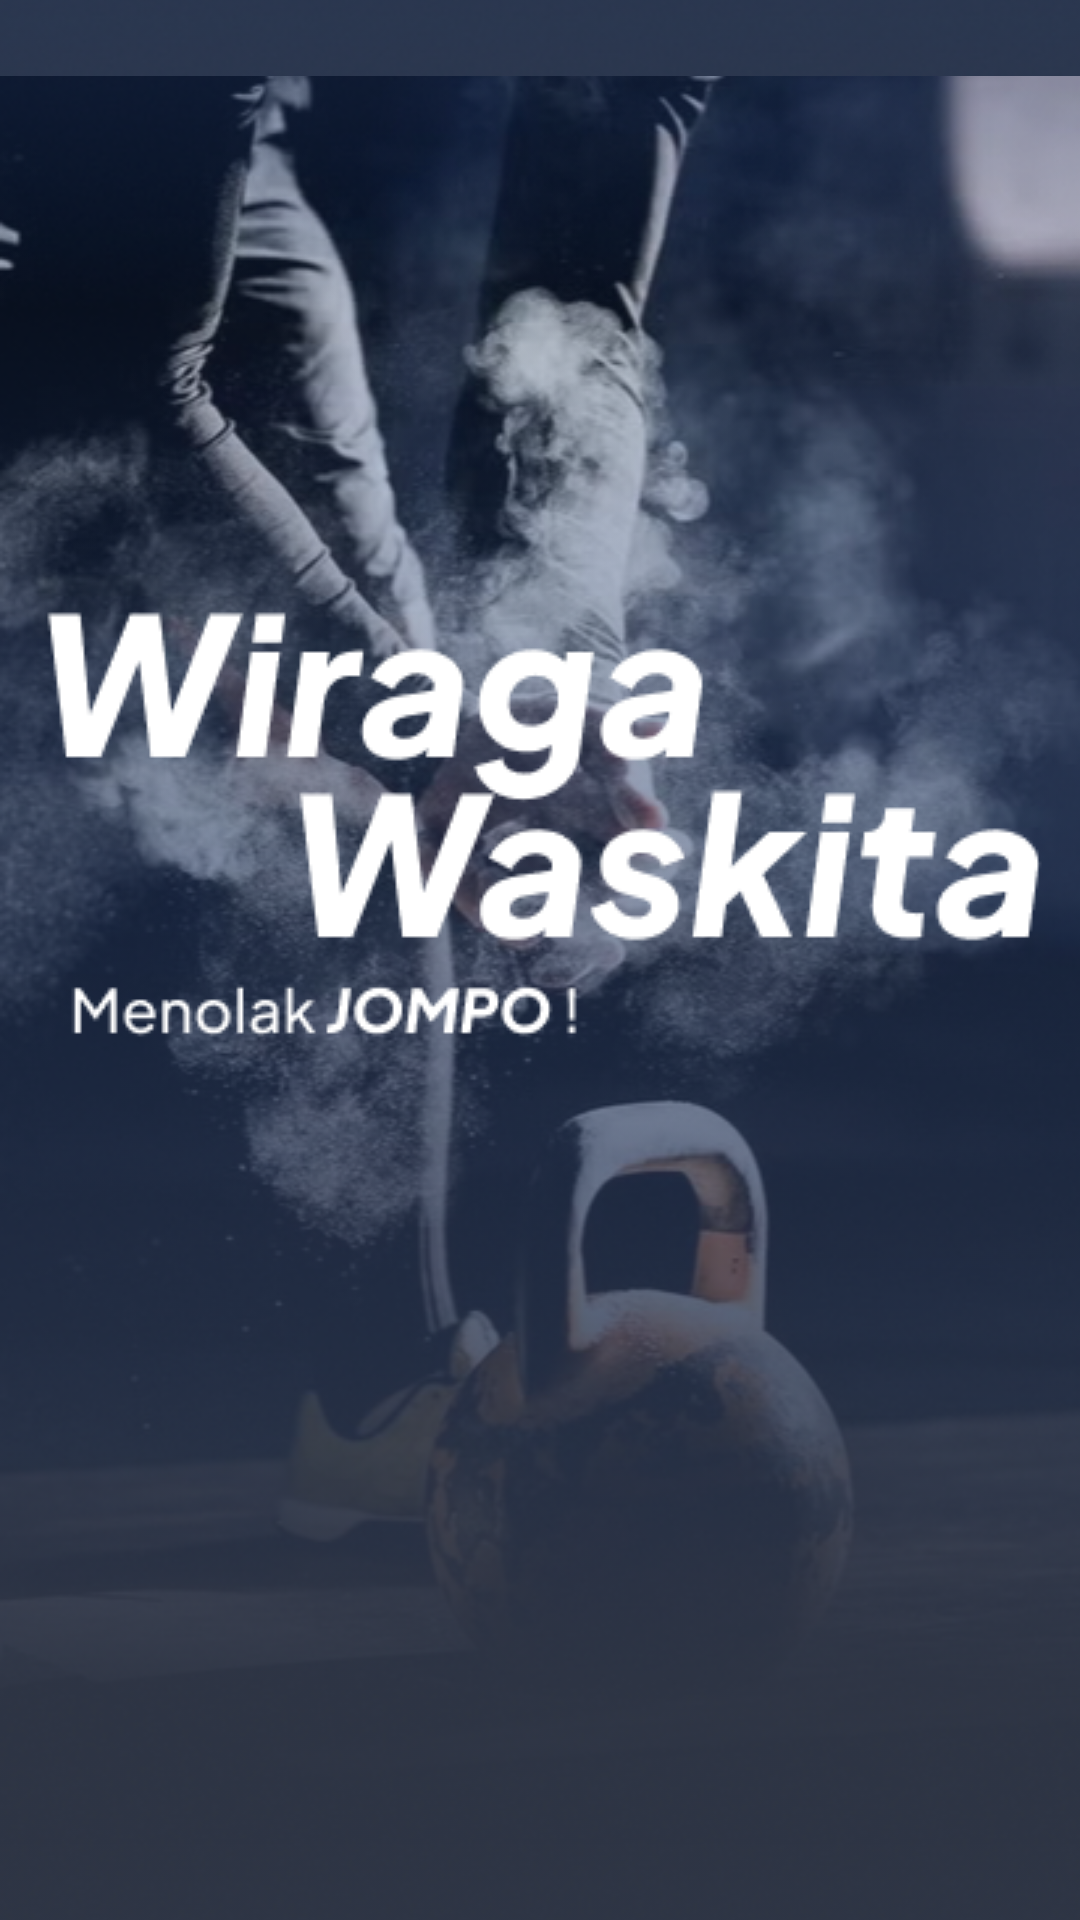

Write the Android layout XML for this screen, with the resource values it uses.
<!-- AndroidManifest.xml: application theme AppTheme -->
<!-- res/layout/fragment_splash.xml -->
<?xml version="1.0" encoding="utf-8"?>
<androidx.constraintlayout.widget.ConstraintLayout xmlns:android="http://schemas.android.com/apk/res/android"
    xmlns:app="http://schemas.android.com/apk/res-auto"
    xmlns:tools="http://schemas.android.com/tools"
    android:layout_width="match_parent"
    android:layout_height="match_parent">

    <ImageView
        android:id="@+id/imageView2"
        android:layout_width="match_parent"
        android:layout_height="match_parent"
        app:layout_constraintBottom_toBottomOf="parent"
        app:layout_constraintEnd_toEndOf="parent"
        app:layout_constraintStart_toStartOf="parent"
        app:layout_constraintTop_toTopOf="parent"
        app:srcCompat="@drawable/cover" />

    <ImageView
        android:id="@+id/imageView"
        android:layout_width="609dp"
        android:layout_height="1040dp"
        app:layout_constraintBottom_toBottomOf="parent"
        app:layout_constraintEnd_toEndOf="parent"
        app:layout_constraintStart_toStartOf="parent"
        app:layout_constraintTop_toTopOf="parent"
        app:srcCompat="@drawable/gradasi" />

    <ImageView
        android:id="@+id/imageView3"
        android:layout_width="wrap_content"
        android:layout_height="wrap_content"
        app:layout_constraintBottom_toBottomOf="parent"
        app:layout_constraintEnd_toEndOf="parent"
        app:layout_constraintHorizontal_bias="0.493"
        app:layout_constraintStart_toStartOf="parent"
        app:layout_constraintTop_toTopOf="parent"
        app:layout_constraintVertical_bias="0.411"
        app:srcCompat="@drawable/title" />

    <ProgressBar
        android:id="@+id/progressBar"
        android:layout_width="wrap_content"
        android:layout_height="wrap_content"
        android:layout_marginTop="16dp"
        app:layout_constraintBottom_toBottomOf="parent"
        app:layout_constraintEnd_toEndOf="parent"
        app:layout_constraintStart_toStartOf="parent"
        app:layout_constraintTop_toBottomOf="@id/imageView3"
        style="@style/Widget.AppCompat.ProgressBar"
        android:visibility="invisible" />
</androidx.constraintlayout.widget.ConstraintLayout>
<!-- resources referenced by this layout -->
<resources>
  <!-- drawable cover: png bitmap (drawable, 309610 bytes) -->
  <!-- drawable gradasi: png bitmap (drawable, 243874 bytes) -->
  <!-- drawable title: png bitmap (drawable, 8820 bytes) -->
  <style name="AppTheme" parent="Theme.AppCompat">
          
          <item name="colorPrimary">#212529</item>
          <item name="colorPrimaryVariant">#00b8ff</item>
          <item name="colorOnPrimary">@color/white</item>
          
          <item name="colorSecondary">#1C9C00</item>
          <item name="colorSecondaryVariant">#30FF00</item>
          <item name="colorOnSecondary">@color/black</item>
          
          <item name="android:statusBarColor">#000000</item>
  
          
          <item name="floatingActionButtonStyle">@style/FloatingActionButtonStyle</item>
      </style>
  <color name="white">#FFFFFFFF</color>
  <color name="black">#FF000000</color>
  <style name="FloatingActionButtonStyle" parent="Widget.Design.FloatingActionButton">
          <item name="shapeAppearanceOverlay">@style/FabShapeStyle1</item>
      </style>
  <style name="FabShapeStyle1" parent="ShapeAppearance.Material3.SmallComponent">
          <item name="cornerSize">10%</item>
          <item name="cornerFamily">rounded</item>
      </style>
</resources>
